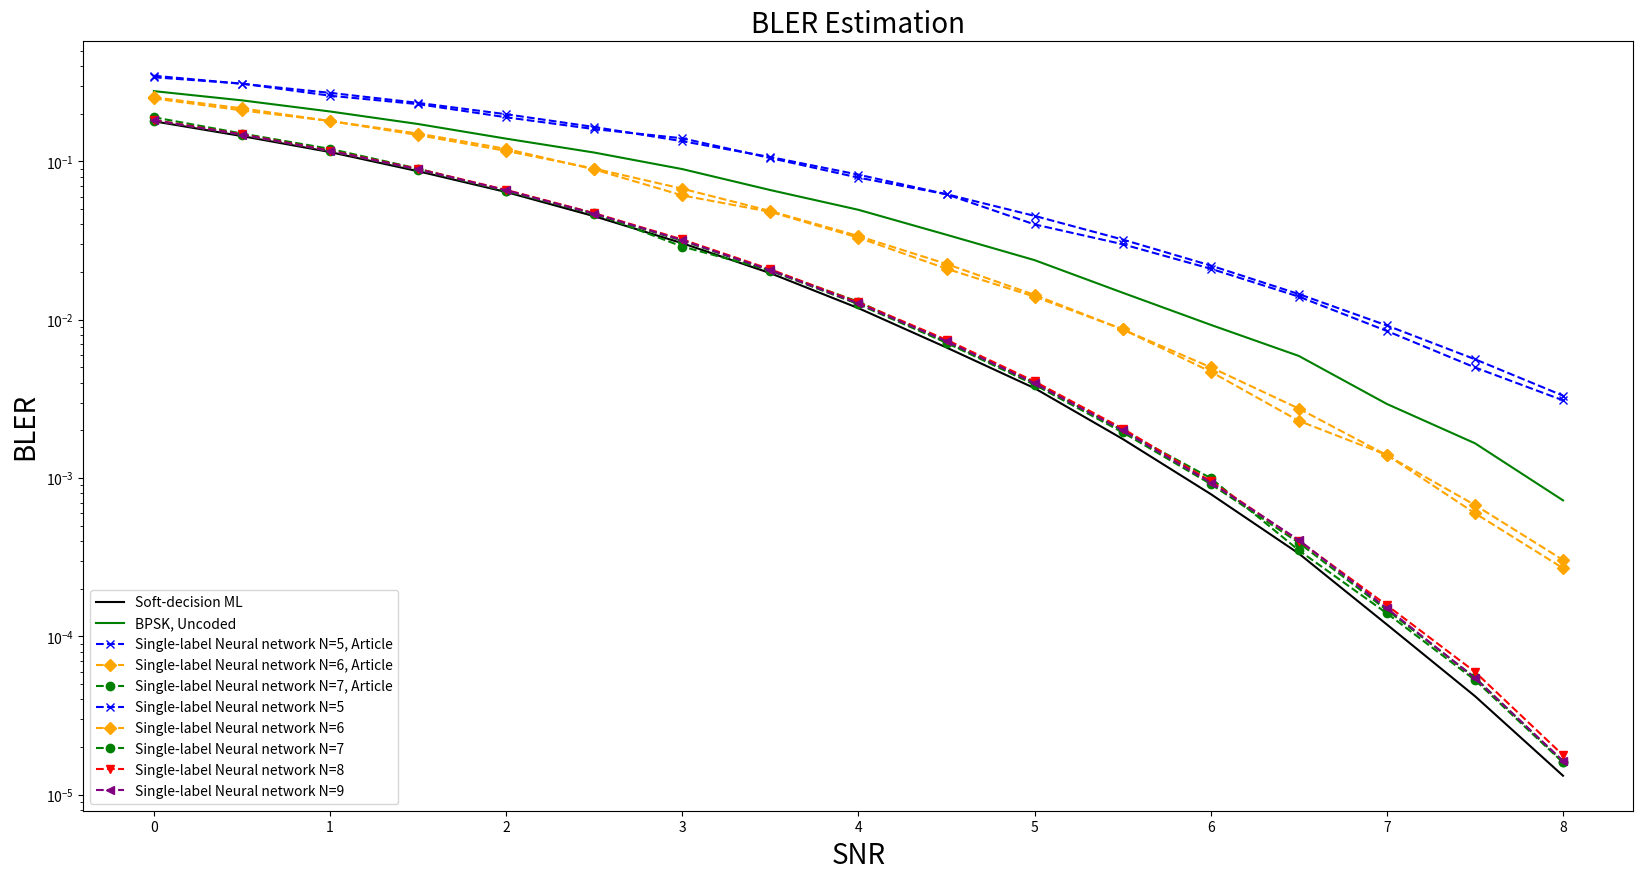

Python code for this plot:
import matplotlib.pyplot as plt

# Data Storage BLER:
article_BPSK = [0.3, 0.25, 0.215, 0.17, 0.15, 0.12, 0.09, # 0~3
                0.069, 0.051, 0.036, 0.025, 0.015, 0.01, 0.0057, 0.0029, # 3.5~7.0
                0.0017, 0.00073] # 7.5~8.0
article_SDML = [0.19, 0.15, 0.12, 0.09, 0.065, 0.047, 0.029, # 0~3
                0.0205, 0.013, 0.0072, 0.004, 0.002, 0.001, 0.00035, 0.00012, # 3.5~7.0
                0.000042, 0.000013] # 7.5~8.0
article_SLNN_5 = [0.34, 0.31, 0.26, 0.23, 0.19, 0.16, 0.14, 0.105, # 0~3.5
                  0.079, 0.062, 0.04, 0.03, 0.021, 0.014, 0.0085, # 4.0~7.0
                  5e-03, 3.1e-03] # 7.5~8.0
article_SLNN_6 = [0.25, 0.21, 0.18, 0.15, 0.12, 0.089, 0.061, 0.048, # 0~3.5
                  0.033, 0.021, 0.014, 0.0087, 0.0047, 0.0023, 0.0014, # 4.0~7.0
                  6e-04, 2.7e-04] # 7.5~8.0
article_SLNN_7 = [0.19, 0.15, 0.12, 0.09, 0.065, 0.047, 0.029, # 0~3
                  0.0205, 0.013, 0.0072, 0.004, 0.002, 0.001, 0.00035, 0.00014, # 3.5~7.0
                  5.31e-05, 1.6e-05] # 7.5~8.0



BLER_BPSK = [2.779e-01, 2.4299e-01, 2.0673e-01, 1.7226e-01, 1.3924e-01, 1.1376e-01, 8.944e-02, # 0~3
             6.592e-02, 4.948e-02, 3.442e-02, 2.38e-02, 1.482e-02, 9.29e-03, 5.91e-03, 2.94e-03, # 3.5~7
             1.66e-03, 7.238095e-04] # 7.5~8.0
BLER_SDML = [0.179194, 0.144548, 0.114578, 0.086722, 0.064089, 0.04507, 0.030437, 0.019683, 0.011838, 0.006678, 0.003697, # 0~5
             0.001767, 0.000793, 0.000334, 0.000119, 4.2e-05, 1.32e-05] # 5.5~8.0

BLER_SLNN_5 = [3.477188e-01, 3.093166e-01, 2.71075e-01, 2.343207e-01, 1.98604e-01, 1.64944e-01, 1.341949e-01, 1.06558e-01, # 0~3.5
               8.24865e-02, 6.20837e-02, 4.52981e-02, 3.21064e-02, 2.20062e-02, 1.45313e-02, 9.2026e-03, 5.6337e-03, 3.3177e-03] # 4.0~8.0
BLER_SLNN_6 = [2.53975e-01, 2.163056e-01, 1.799663e-01, 1.467614e-01, 1.164633e-01, 9.00929e-02, 6.72701e-02, 4.86077e-02, # 0~3.5
               3.37757e-02, 2.25114e-02, 1.43565e-02, 8.6979e-03, 5.0099e-03, 2.7493e-03, 1.3948e-03, 6.763e-04, 3.041e-04] # 4.0~8.0
BLER_SLNN_7 = [1.812911e-01, 1.471503e-01, 1.1611e-01, 8.86535e-02, 6.51437e-02, 4.64246e-02, 3.15818e-02, 2.04226e-02, # 0~3.5
               1.25268e-02, 7.151e-03, 3.8876e-03, 1.9449e-03, 9.175e-04, 3.906e-04, 1.467e-04, 5.51e-05, 1.61e-05] # 4.0~8.0
BLER_SLNN_8 = [1.826333e-01, 1.482811e-01, 1.170199e-01, 8.96328e-02, 6.60949e-02, 4.71128e-02, 3.21477e-02, 2.08218e-02, # 0~3.5
               1.28694e-02, 7.4719e-03, 4.077e-03, 2.0556e-03, 9.563e-04, 4.026e-04, 1.575e-04, 5.98e-05, 1.78e-05] # 4.0~8.0
BLER_SLNN_9 = [1.818465e-01, 1.477253e-01, 1.165583e-01, 8.91116e-02, 6.56956e-02, 4.68068e-02, 3.17989e-02, 2.05643e-02, # 0~3.5
               1.26734e-02, 7.3259e-03, 3.9692e-03, 2.0027e-03, 9.375e-04, 4.063e-04, 1.508e-04, 5.46e-05, 1.64e-05,] # 4.0~8.0

SNR = [0, 0.5, 1, 1.5, 2, 2.5, 3, 3.5, 4, 4.5, 5, 5.5, 6, 6.5, 7, 7.5, 8.0]

plt.figure(figsize=(20, 10))
# plt.semilogy(SNR, article_SDML, marker='x', label='Soft-decision ML, Article')
# plt.semilogy(SNR, article_BPSK, marker='+', label='BPSK, Uncoded, Article')
plt.semilogy(SNR, BLER_SDML,  label='Soft-decision ML', color = "black")
plt.semilogy(SNR, BLER_BPSK,  label='BPSK, Uncoded', color = "green")

plt.semilogy(SNR, article_SLNN_5, marker='x', label='Single-label Neural network N=5, Article', color='blue', linestyle='--')
plt.semilogy(SNR, article_SLNN_6, marker='D', label='Single-label Neural network N=6, Article', color='orange', linestyle='--')
plt.semilogy(SNR, article_SLNN_7, marker='o', label='Single-label Neural network N=7, Article', color='green', linestyle='--')

plt.semilogy(SNR, BLER_SLNN_5, marker='x', label='Single-label Neural network N=5', color='blue', linestyle='--')
plt.semilogy(SNR, BLER_SLNN_6, marker='D', label='Single-label Neural network N=6', color='orange', linestyle='--')
plt.semilogy(SNR, BLER_SLNN_7, marker='o', label='Single-label Neural network N=7', color='green', linestyle='--')
plt.semilogy(SNR, BLER_SLNN_8, marker='v', label='Single-label Neural network N=8', color='red', linestyle='--')
plt.semilogy(SNR, BLER_SLNN_9, marker='<', label='Single-label Neural network N=9', color='purple', linestyle='--')

plt.xlabel('SNR', fontsize=20)
plt.ylabel('BLER', fontsize=20)
plt.title('BLER Estimation', fontsize=20)
# plt.legend(['SDML', 'BPSK'], loc='lower left')
# plt.legend(['Soft-decision ML, Article', 'BPSK, Uncoded, Article', 'Soft-decision ML', 'BPSK, Uncoded','Single-label Neural network'], loc='lower left')
plt.legend(['Soft-decision ML', 'BPSK, Uncoded',
            'Single-label Neural network N=5, Article', 'Single-label Neural network N=6, Article', 'Single-label Neural network N=7, Article',
            'Single-label Neural network N=5', 'Single-label Neural network N=6', 'Single-label Neural network N=7', 'Single-label Neural network N=8', 'Single-label Neural network N=9', ], loc='lower left')


plt.show()